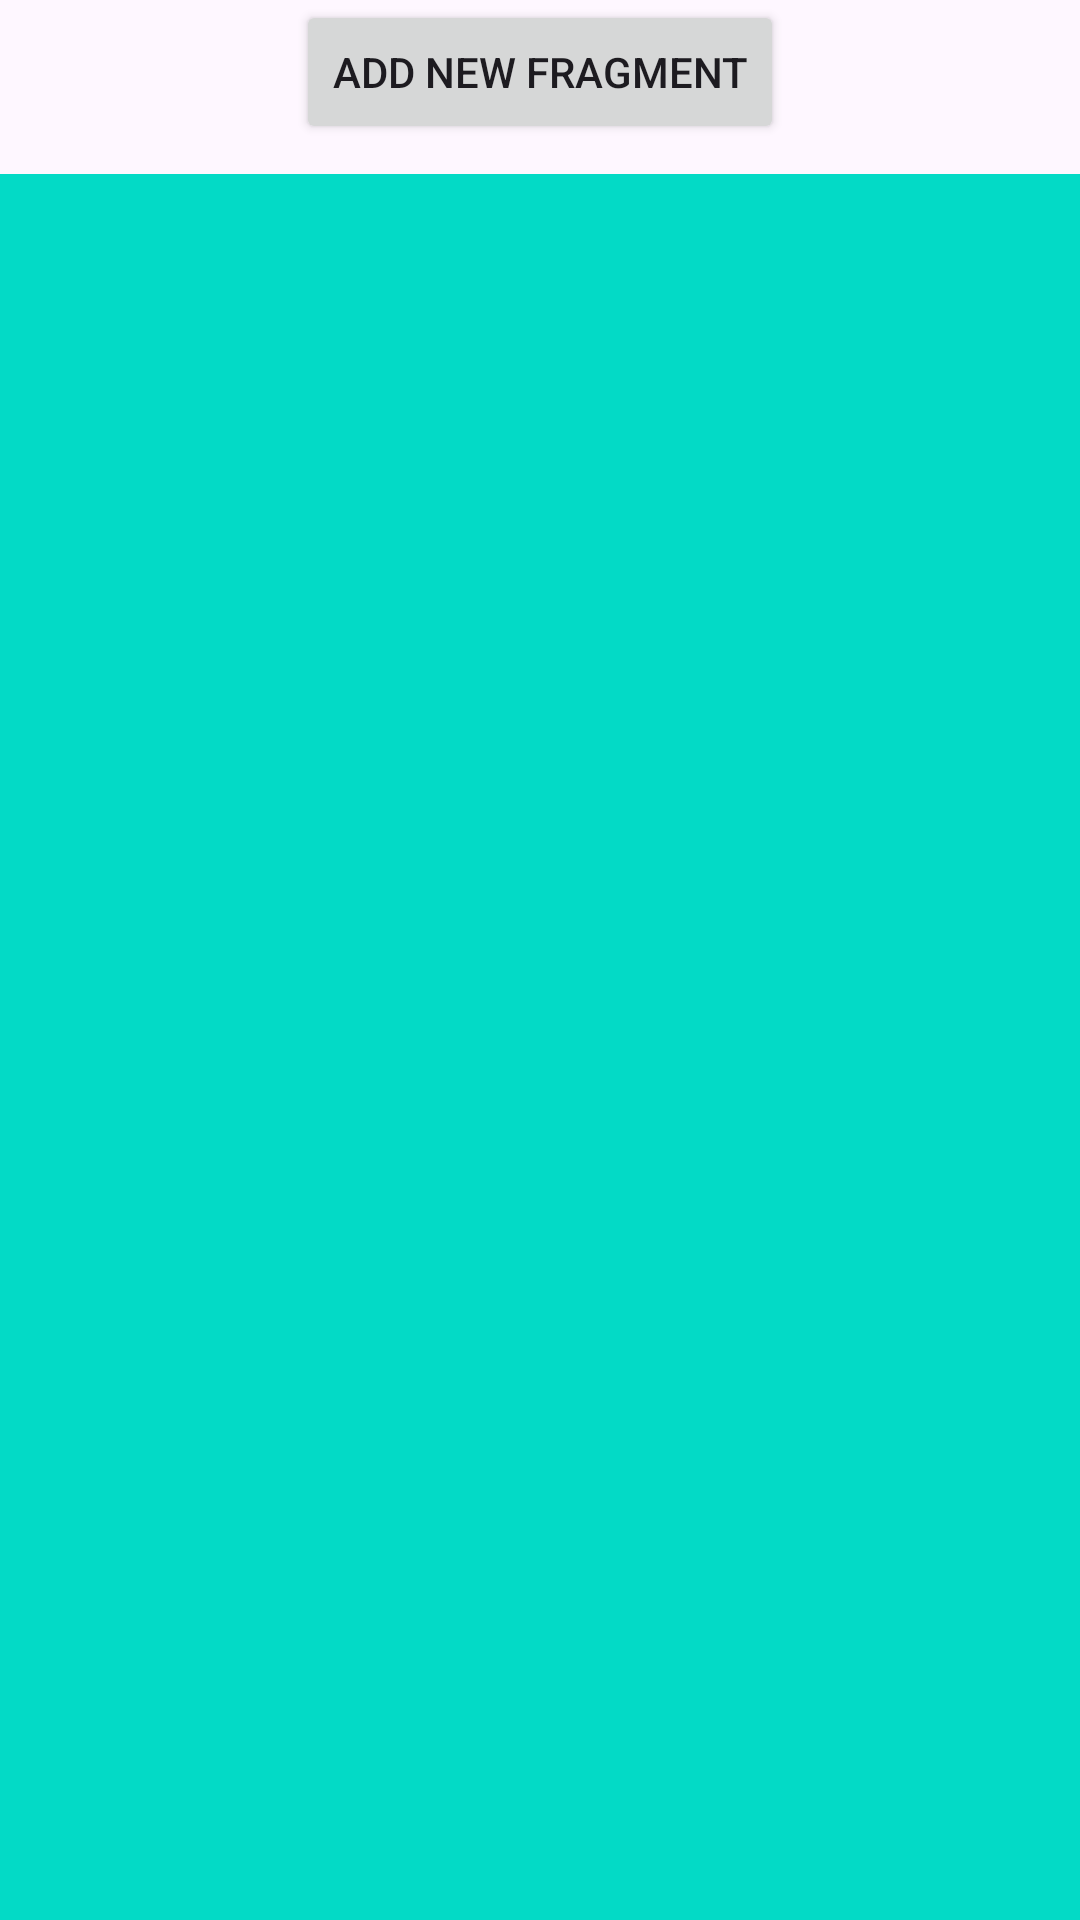

Reconstruct the res/layout file that produces this screen, plus the resources it refers to.
<!-- AndroidManifest.xml: application theme Theme.UseFragmentForDinamicCreation -->
<!-- res/layout/activity_main.xml -->
<?xml version="1.0" encoding="utf-8"?>
<RelativeLayout
    xmlns:android="http://schemas.android.com/apk/res/android"
    xmlns:app="http://schemas.android.com/apk/res-auto"
    xmlns:tools="http://schemas.android.com/tools"
    android:id="@+id/main"
    android:layout_width="match_parent"
    android:layout_height="match_parent"
    tools:context=".MainActivity">

    <LinearLayout
        android:layout_width="match_parent"
        android:layout_height="wrap_content"
        android:orientation="vertical"
        android:gravity="center"
        android:id="@+id/llcustomadd">


        <Button
            android:id="@+id/btn"
            android:layout_width="wrap_content"
            android:layout_height="wrap_content"
            android:text="@string/add_new_fragment"
            />


    </LinearLayout>

    <LinearLayout
        android:id="@+id/container"
        android:layout_width="match_parent"
        android:layout_height="match_parent"
        android:layout_below="@id/llcustomadd"
        android:layout_marginTop="10dp"
        android:background="@color/design_default_color_secondary"
        android:orientation="vertical" />

</RelativeLayout>
<!-- resources referenced by this layout -->
<resources>
  <string name="add_new_fragment">Add new fragment</string>
  <style name="Theme.UseFragmentForDinamicCreation" parent="Base.Theme.UseFragmentForDinamicCreation" />
  <style name="Base.Theme.UseFragmentForDinamicCreation" parent="Theme.Material3.DayNight.NoActionBar">
          
          
      </style>
</resources>
